Run: headless pygame with SDL's dummy video driver; simulated clock (each Clock.tick advances the game by its frame time, no real sleeping); random seed 0; keys injected as events and as key.get_pressed() state; mouse plan: one left click at the window centre at the start of phase 2, then a move to the lower-right quarter at the start of phase 3.
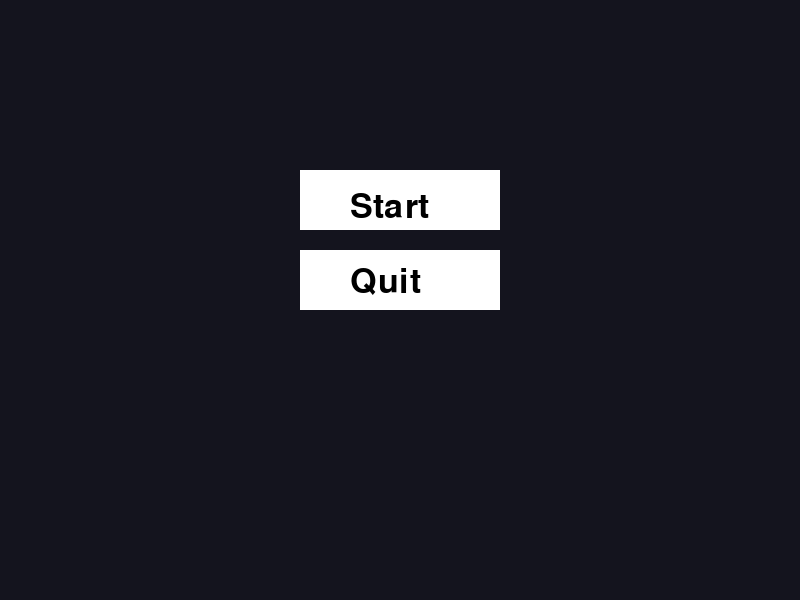
Frame 1 of 2 · flips 1–60 · no input
Frame 2 of 2 · flips 61–180 · clicked the window centre · tapped SPACE, RETURN · held RIGHT (→), D (game ended) · screen unchanged from frame 1, image omitted

The pygame program that drew these frames:

import pygame

pygame.init()

screen = pygame.display.set_mode((800, 600))
pygame.display.set_caption("Roguelike Game")
BLACK= (0, 0, 0)
WHITE = (255, 255, 255)
font = pygame.font.Font(None, 50)
quit_button = pygame.Rect(300, 250, 200, 60)
Start_button = pygame.Rect(300, 170, 200, 60)




running = True
while running:
    for event in pygame.event.get():
        if event.type == pygame.MOUSEBUTTONDOWN:
            if quit_button.collidepoint(event.pos):
                running = False
            if Start_button.collidepoint(event.pos):
                running = False
        if event.type == pygame.QUIT:
            running = False

    screen.fill((20, 20, 30))
    
    pygame.draw.rect(screen, WHITE, quit_button)
    text = font.render("Quit", True, BLACK)
    screen.blit(text, (350, 265))
    pygame.draw.rect(screen, WHITE, Start_button)
    text = font.render("Start", True, BLACK)
    screen.blit(text, (350, 190))
    pygame.display.flip()

 


pygame.quit()
